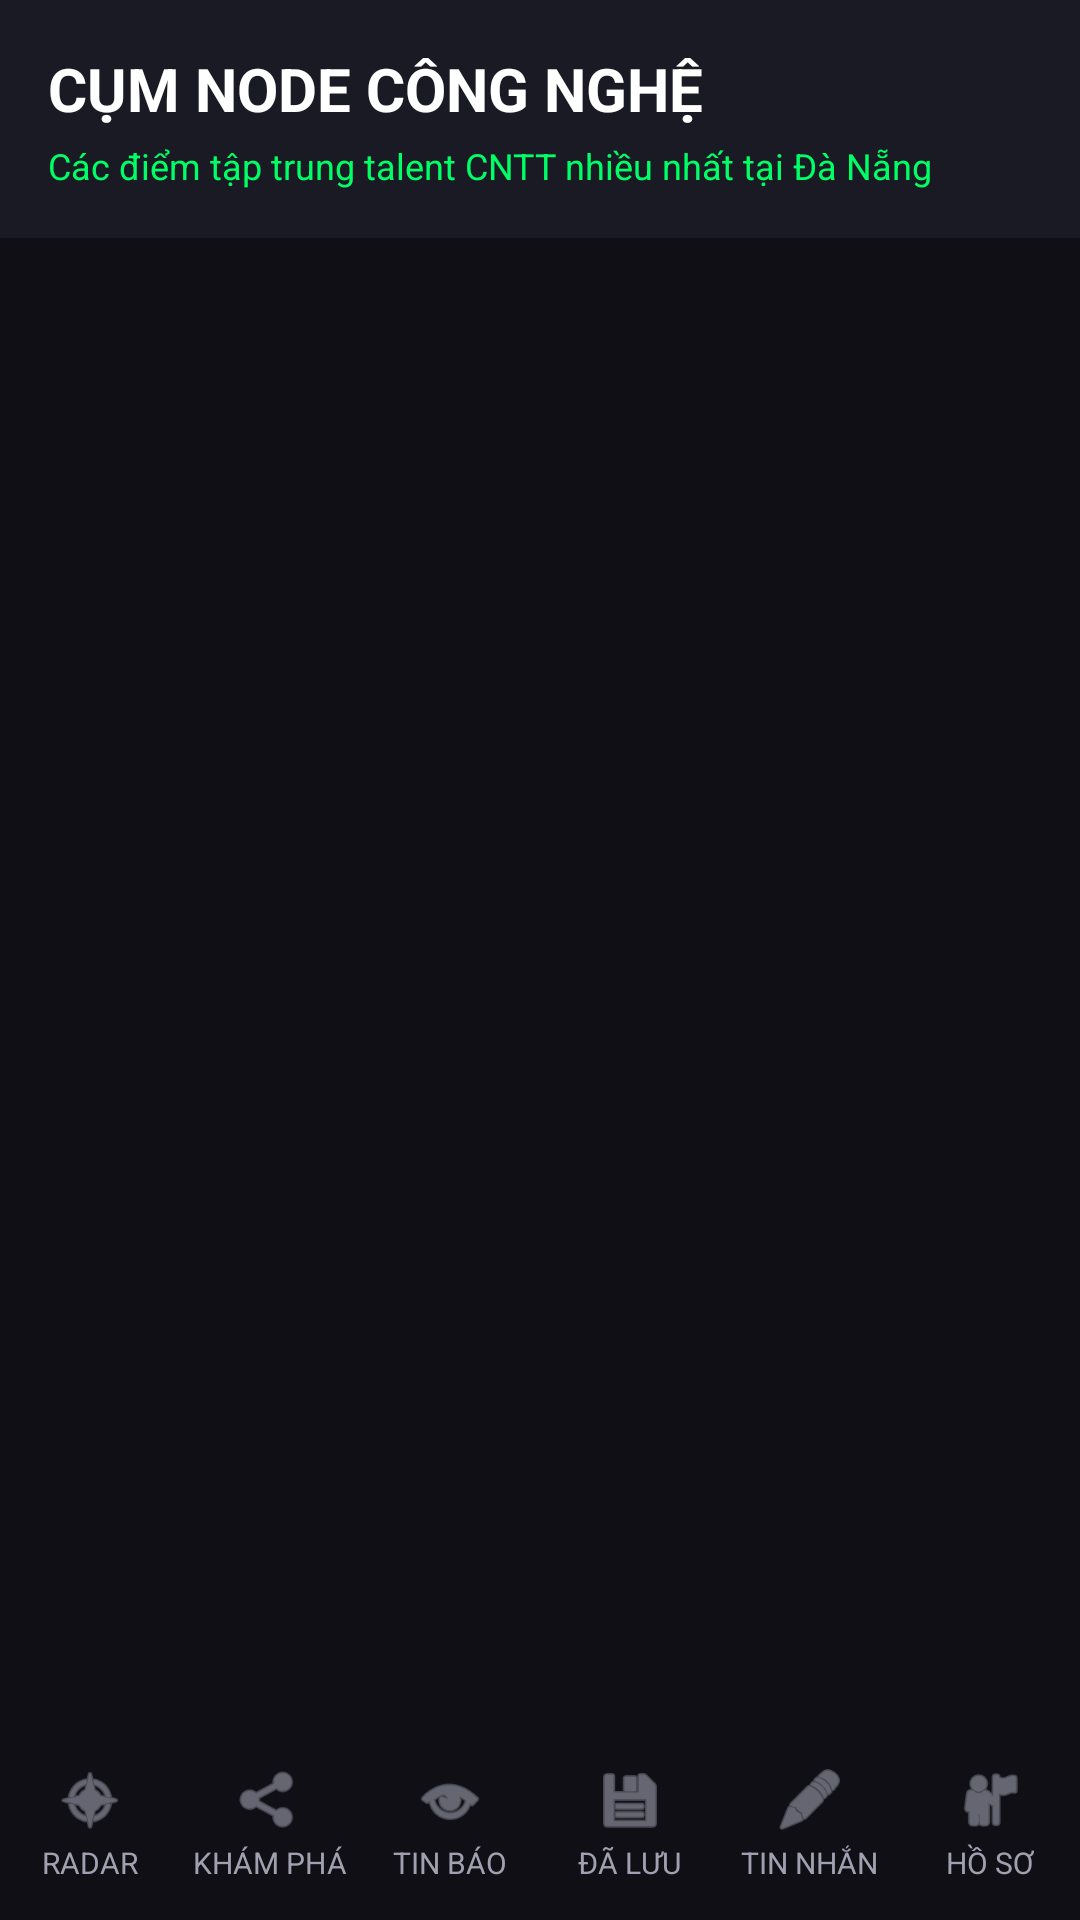

Produce the Android XML layout that renders to this screen, including the resource entries it uses.
<!-- AndroidManifest.xml: application theme Theme.DevSpot -->
<!-- res/layout/fragment_cluster_nodes.xml -->
<?xml version="1.0" encoding="utf-8"?>
<androidx.constraintlayout.widget.ConstraintLayout xmlns:android="http://schemas.android.com/apk/res/android"
    xmlns:app="http://schemas.android.com/apk/res-auto"
    android:layout_width="match_parent"
    android:layout_height="match_parent"
    android:background="#0F0F15">

    <LinearLayout
        android:id="@+id/topBarCluster"
        android:layout_width="match_parent"
        android:layout_height="wrap_content"
        android:background="#1A1A24"
        android:orientation="vertical"
        android:padding="16dp"
        app:layout_constraintTop_toTopOf="parent">

        <TextView
            android:layout_width="wrap_content"
            android:layout_height="wrap_content"
            android:text="CỤM NODE CÔNG NGHỆ"
            android:textColor="#FFFFFF"
            android:textSize="20sp"
            android:textStyle="bold" />

        <TextView
            android:layout_width="wrap_content"
            android:layout_height="wrap_content"
            android:layout_marginTop="4dp"
            android:text="Các điểm tập trung talent CNTT nhiều nhất tại Đà Nẵng"
            android:textColor="#00FF66"
            android:textSize="12sp" />
    </LinearLayout>

    <androidx.recyclerview.widget.RecyclerView
        android:id="@+id/rvClusters"
        android:layout_width="0dp"
        android:layout_height="0dp"
        android:padding="16dp"
        app:layoutManager="androidx.recyclerview.widget.LinearLayoutManager"
        app:layout_constraintBottom_toTopOf="@+id/includedBottomNav"
        app:layout_constraintEnd_toEndOf="parent"
        app:layout_constraintStart_toStartOf="parent"
        app:layout_constraintTop_toBottomOf="@+id/topBarCluster" />

    <include
        android:id="@+id/includedBottomNav"
        layout="@layout/layout_bottom_navigation"
        android:layout_width="match_parent"
        android:layout_height="64dp"
        app:layout_constraintBottom_toBottomOf="parent" />

</androidx.constraintlayout.widget.ConstraintLayout>
<!-- res/layout/layout_bottom_navigation.xml (included above) -->
<?xml version="1.0" encoding="utf-8"?>
<LinearLayout xmlns:android="http://schemas.android.com/apk/res/android"
    android:id="@+id/bottomNavigation"
    android:layout_width="match_parent"
    android:layout_height="64dp"
    android:background="#0F0F15"
    android:gravity="center_vertical"
    android:orientation="horizontal">

    
    <LinearLayout
        android:id="@+id/navMap"
        android:layout_width="0dp"
        android:layout_height="wrap_content"
        android:layout_weight="1"
        android:gravity="center"
        android:orientation="vertical">

        <ImageView
            android:id="@+id/ivNavMap"
            android:layout_width="24dp"
            android:layout_height="24dp"
            android:src="@android:drawable/ic_menu_compass"
            android:tint="#A0A0B0" />

        <TextView
            android:id="@+id/tvNavMap"
            android:layout_width="wrap_content"
            android:layout_height="wrap_content"
            android:layout_marginTop="2dp"
            android:text="RADAR"
            android:textColor="#A0A0B0"
            android:textSize="10sp" />
    </LinearLayout>

    
    <LinearLayout
        android:id="@+id/navClusters"
        android:layout_width="0dp"
        android:layout_height="wrap_content"
        android:layout_weight="1"
        android:gravity="center"
        android:orientation="vertical">

        <ImageView
            android:id="@+id/ivNavClusters"
            android:layout_width="24dp"
            android:layout_height="24dp"
            android:src="@android:drawable/ic_menu_share"
            android:tint="#A0A0B0" />

        <TextView
            android:id="@+id/tvNavClusters"
            android:layout_width="wrap_content"
            android:layout_height="wrap_content"
            android:layout_marginTop="2dp"
            android:text="KHÁM PHÁ"
            android:textColor="#A0A0B0"
            android:textSize="10sp" />
    </LinearLayout>

    
    <LinearLayout
        android:id="@+id/navSignal"
        android:layout_width="0dp"
        android:layout_height="wrap_content"
        android:layout_weight="1"
        android:gravity="center"
        android:orientation="vertical">

        <ImageView
            android:id="@+id/ivNavSignal"
            android:layout_width="24dp"
            android:layout_height="24dp"
            android:src="@android:drawable/ic_menu_view"
            android:tint="#A0A0B0" />

        <TextView
            android:id="@+id/tvNavSignal"
            android:layout_width="wrap_content"
            android:layout_height="wrap_content"
            android:layout_marginTop="2dp"
            android:text="TIN BÁO"
            android:textColor="#A0A0B0"
            android:textSize="10sp" />
    </LinearLayout>

    
    <LinearLayout
        android:id="@+id/navSaved"
        android:layout_width="0dp"
        android:layout_height="wrap_content"
        android:layout_weight="1"
        android:gravity="center"
        android:orientation="vertical">

        <ImageView
            android:id="@+id/ivNavSaved"
            android:layout_width="24dp"
            android:layout_height="24dp"
            android:src="@android:drawable/ic_menu_save"
            android:tint="#A0A0B0" />

        <TextView
            android:id="@+id/tvNavSaved"
            android:layout_width="wrap_content"
            android:layout_height="wrap_content"
            android:layout_marginTop="2dp"
            android:text="ĐÃ LƯU"
            android:textColor="#A0A0B0"
            android:textSize="10sp" />
    </LinearLayout>

    
    <LinearLayout
        android:id="@+id/navMessages"
        android:layout_width="0dp"
        android:layout_height="wrap_content"
        android:layout_weight="1"
        android:gravity="center"
        android:orientation="vertical">

        <ImageView
            android:id="@+id/ivNavMessages"
            android:layout_width="24dp"
            android:layout_height="24dp"
            android:src="@android:drawable/ic_menu_edit"
            android:tint="#A0A0B0" />

        <TextView
            android:id="@+id/tvNavMessages"
            android:layout_width="wrap_content"
            android:layout_height="wrap_content"
            android:layout_marginTop="2dp"
            android:text="TIN NHẮN"
            android:textColor="#A0A0B0"
            android:textSize="10sp" />
    </LinearLayout>

    <LinearLayout
        android:id="@+id/navProfile"
        android:layout_width="0dp"
        android:layout_height="wrap_content"
        android:layout_weight="1"
        android:gravity="center"
        android:orientation="vertical">

        <ImageView
            android:id="@+id/ivNavProfile"
            android:layout_width="24dp"
            android:layout_height="24dp"
            android:src="@android:drawable/ic_menu_myplaces"
            android:tint="#A0A0B0" />

        <TextView
            android:id="@+id/tvNavProfile"
            android:layout_width="wrap_content"
            android:layout_height="wrap_content"
            android:layout_marginTop="2dp"
            android:text="HỒ SƠ"
            android:textColor="#A0A0B0"
            android:textSize="10sp" />
    </LinearLayout>

</LinearLayout>
<!-- resources referenced by this layout -->
<resources>
  <style name="Theme.DevSpot" parent="Base.Theme.DevSpot" />
  <style name="Base.Theme.DevSpot" parent="Theme.Material3.DayNight.NoActionBar">
          
          
          
          <item name="colorPrimary">@color/neon_blue</item>
          <item name="colorSecondary">@color/neon_green</item>
  
          
          <item name="android:windowBackground">@color/bg_dark</item>
  
          
          <item name="android:textColor">@color/text_main</item>
  
          
          <item name="android:statusBarColor">@color/bg_dark</item>
          <item name="android:windowLightStatusBar">false</item>
      </style>
  <color name="neon_blue">#00F3FF</color>
  <color name="neon_green">#00FF66</color>
  <color name="bg_dark">#0F0F15</color>
  <color name="text_main">#FFFFFF</color>
</resources>
